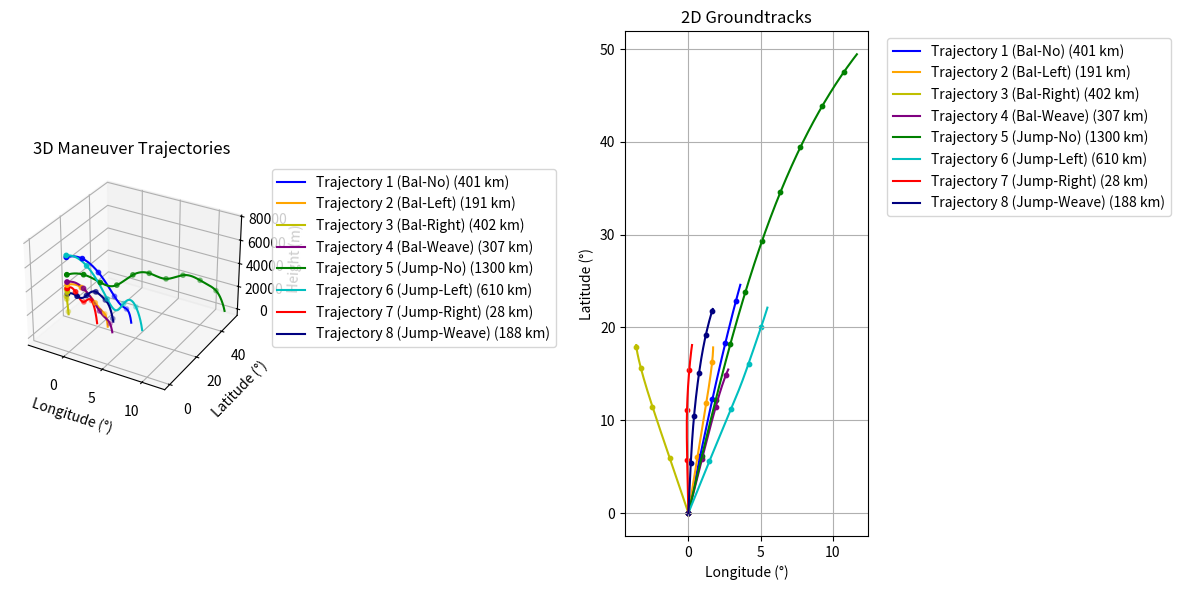

Reproduce this figure in Python.
import numpy as np
import matplotlib.pyplot as plt
from mpl_toolkits.mplot3d import Axes3D

# Constants in SI units (paper values)
Re = 6.378e6  # Earth radius (m)
mu = 3.986e14  # GM (m³/s²)
omega_e = 7.29e-5  # Rotation (rad/s)
rho0 = 1.225  # Sea-level density (kg/m³)
Hs = 7200  # Scale height (m)
m_nom = 907.0  # Mass (kg)
S_nom = 0.4839  # Area (m²)


# Aero coeffs (tunable α_max)
def aero_coeffs(alpha, alpha_max):
    CL_alpha = 0.12 * alpha_max / 15.0  # Scale CL with α_max (normalized to 15°)
    CD0, k = 0.05, 0.5
    CL = CL_alpha * alpha
    return CL, CD0 + k * CL ** 2


# Dynamics: Full EOM with rotation
def hgv_dot(t, y, p):
    r, lon, lat, v, th, sig = y
    h = r - Re
    alpha, bank = p['alpha'](t, y, p['alpha_max']), p['bank'](t, y)
    rho = rho0 * np.exp(-h / Hs)
    CL, CD = aero_coeffs(alpha, p['alpha_max'])
    q = 0.5 * rho * v ** 2
    aL = q * CL * p['S'] / p['m']
    aD = q * CD * p['S'] / p['m']
    g = mu / r ** 2

    rdot = v * np.sin(th)
    vdot = -aD - g * np.sin(th) + omega_e ** 2 * r * np.cos(lat) * (
                np.sin(th) * np.cos(lat) - np.cos(th) * np.sin(sig) * np.sin(lat))
    thdot = (aL * np.cos(bank) / v) + (v / r - g / v) * np.cos(th) + 2 * omega_e * np.cos(sig) * np.cos(lat) + (
                omega_e ** 2 * r / v) * np.cos(lat) * (
                        np.cos(th) * np.cos(lat) + np.sin(th) * np.sin(sig) * np.sin(lat))
    londot = (v * np.cos(th) * np.sin(sig)) / (r * np.cos(lat) + 1e-9)
    latdot = (v * np.cos(th) * np.cos(sig)) / r
    sigdot = (aL * np.sin(bank) / (v * np.cos(th) + 1e-9)) + (v / r) * np.cos(th) * np.sin(sig) * np.tan(
        lat) - 2 * omega_e * (np.tan(th) * np.cos(lat) * np.sin(sig) - np.sin(lat)) + (
                         omega_e ** 2 * r / (v * np.cos(th) + 1e-9)) * np.sin(sig) * np.cos(lat) * np.sin(lat)

    return np.array([rdot, londot, latdot, vdot, thdot, sigdot])


# RK4 step
def rk4(fun, t, y, h, p):
    k1 = fun(t, y, p)
    k2 = fun(t + 0.5 * h, y + 0.5 * h * k1, p)
    k3 = fun(t + 0.5 * h, y + 0.5 * h * k2, p)
    k4 = fun(t + h, y + h * k3, p)
    return y + h * (k1 + 2 * k2 + 2 * k3 + k4) / 6


# Propagator
def propagate(t0, tf, dt, y0, p):
    ts, ys = [t0], [y0.copy()]
    t, y = t0, y0.copy()
    while t < tf and y[0] > Re:
        y = rk4(hgv_dot, t, y, dt, p)
        t += dt
        ts.append(t)
        ys.append(y.copy())
    return np.array(ts), np.vstack(ys)


# Alpha functions (tunable α_max passed)
def alpha_bal(t, state, alpha_max): return np.deg2rad(0.5 * alpha_max)  # Scaled constant


def alpha_jump(t, state, alpha_max):  # Velocity-scheduled
    _, _, _, v, _, _ = state
    v_km = v / 1000
    alpha_ld = 0.17 * alpha_max  # Scaled from 2.5° at α_max=15°
    v1_km, v2_km = 6.0, 3.0
    if v_km > v1_km:
        return np.deg2rad(alpha_max)
    elif v_km < v2_km:
        return np.deg2rad(alpha_ld)
    alpha_mid = 0.5 * (alpha_max + alpha_ld)
    alpha_bal = 0.5 * (alpha_max - alpha_ld)
    v_mid = 0.5 * (v1_km + v2_km)
    alpha = alpha_mid + alpha_bal * np.sin(np.pi * (v_km - v_mid) / (v1_km - v2_km))
    return np.deg2rad(alpha)


# Bank functions (unchanged)
def bank_no(t, state): return 0.0


def bank_left(t, state): return np.deg2rad(-20.0)


def bank_right(t, state): return np.deg2rad(20.0)


def bank_weave(t, state): return np.deg2rad(20.0 * np.sin(t / 200.0))


# Generate N=8 trajectories with downrange tuning
trajs = []
colors = ['b', 'orange', 'y', 'purple', 'g', 'c', 'r', 'navy']
maneuvers = [
    {'name': 'Bal-No', 'alpha_type': 'bal', 'bank_type': 'no'},
    {'name': 'Bal-Left', 'alpha_type': 'bal', 'bank_type': 'left'},
    {'name': 'Bal-Right', 'alpha_type': 'bal', 'bank_type': 'right'},
    {'name': 'Bal-Weave', 'alpha_type': 'bal', 'bank_type': 'weave'},
    {'name': 'Jump-No', 'alpha_type': 'jump', 'bank_type': 'no'},
    {'name': 'Jump-Left', 'alpha_type': 'jump', 'bank_type': 'left'},
    {'name': 'Jump-Right', 'alpha_type': 'jump', 'bank_type': 'right'},
    {'name': 'Jump-Weave', 'alpha_type': 'jump', 'bank_type': 'weave'}
]
for i, man in enumerate(maneuvers):
    p = dict(m=m_nom, S=S_nom)
    # Tune downrange via v0, θ0, α_max (scaled for 1000-5000 km)
    v0 = np.random.uniform(6000, 7000)  # m/s
    theta0 = np.deg2rad(np.random.uniform(-0.1, 0))  # rad
    alpha_max = np.random.uniform(10, 20)  # deg
    p['alpha_max'] = alpha_max
    sig0 = np.deg2rad(np.random.uniform(-15, 15))  # rad
    h0 = np.random.uniform(40e3, 100e3)  # m
    y0 = np.array([Re + h0, 0, 0, v0, theta0, sig0])
    p['alpha'] = alpha_bal if man['alpha_type'] == 'bal' else alpha_jump
    if man['bank_type'] == 'no':
        p['bank'] = bank_no
    elif man['bank_type'] == 'left':
        p['bank'] = bank_left
    elif man['bank_type'] == 'right':
        p['bank'] = bank_right
    else:
        p['bank'] = bank_weave
    _, Y = propagate(0, 1200, 1.0, y0, p)
    lon_end = np.rad2deg(Y[-1, 1]) if Y[-1, 0] <= Re else np.nan
    lat_end = np.rad2deg(Y[-1, 2]) if Y[-1, 0] <= Re else np.nan
    downrange = Re * np.abs(np.deg2rad(lon_end)) / 1000 if not np.isnan(lon_end) else 0  # km, approx
    trajs.append({'name': f"Trajectory {i + 1} ({man['name']})", 'Y': Y, 'color': colors[i], 'downrange': downrange})

# Plot: 3D + 2D groundtrack with downrange labels
fig = plt.figure(figsize=(12, 6))
ax1 = fig.add_subplot(1, 2, 1, projection='3d')
ax2 = fig.add_subplot(1, 2, 2)
for traj in trajs:
    h = (traj['Y'][:, 0] - Re)  # m
    lon_deg = np.rad2deg(traj['Y'][:, 1])
    lat_deg = np.rad2deg(traj['Y'][:, 2])
    ax1.plot(lon_deg, lat_deg, h, color=traj['color'], label=f"{traj['name']} ({traj['downrange']:.0f} km)")
    ax1.scatter(lon_deg[::100], lat_deg[::100], h[::100], color=traj['color'], s=10)
    ax2.plot(lon_deg, lat_deg, color=traj['color'], label=f"{traj['name']} ({traj['downrange']:.0f} km)")
    ax2.scatter(lon_deg[::100], lat_deg[::100], color=traj['color'], s=10)
ax1.set_xlabel('Longitude (°)')
ax1.set_ylabel('Latitude (°)')
ax1.set_zlabel('Height (m)')
ax1.set_title('3D Maneuver Trajectories')
ax1.legend(bbox_to_anchor=(1.05, 1), loc='upper left')
ax2.set_xlabel('Longitude (°)')
ax2.set_ylabel('Latitude (°)')
ax2.set_title('2D Groundtracks')
ax2.legend(bbox_to_anchor=(1.05, 1), loc='upper left')
ax2.grid(True)
plt.tight_layout()
plt.show()